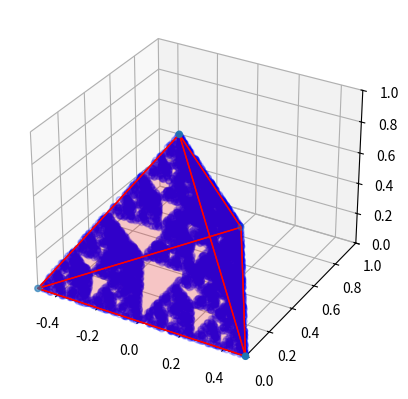

The script that saved this image:
from mpl_toolkits.mplot3d.art3d import Poly3DCollection, Line3DCollection
import matplotlib.pyplot as plt
import numpy as np
import random
import math

def mid_of(point, vertex):
    assert point.shape == vertex.shape

    for i in range(point.shape[0]):
        point[i] = (vertex[i] - point[i])/2 + point[i]
    
    return point

TRI = 1
tri_height = math.sqrt(TRI**2-(TRI/2)**2)
tetrahedron_height = math.sqrt(TRI**2-(tri_height/3)**2)

tri_base_vertex = [[-TRI/2, 0], [0, tri_height], [TRI/2, 0]]
tetra_vertex = [[vertex[0], vertex[1], 0] for vertex in tri_base_vertex]
tetra_vertex = np.array([
    [tri_base_vertex[0][0], tri_base_vertex[0][1], 0], 
    [tri_base_vertex[1][0], tri_base_vertex[1][1], 0], 
    [tri_base_vertex[2][0], tri_base_vertex[2][1], 0], 
    [0, TRI/3, tetrahedron_height]
])

num_of_points = 10000
out_points = np.zeros((num_of_points, 3))

current_point = np.array([0, .4, .5], dtype='float')
print(current_point, mid_of(current_point, tetra_vertex[0]))

for i in range(num_of_points):
    rand_ver = random.choice(tetra_vertex)
    current_point = mid_of(current_point, rand_ver)
    assert(current_point[1] < 0.9)
    out_points[i] = current_point

verts = np.array([
    [tetra_vertex[0],tetra_vertex[1],tetra_vertex[2]],
    [tetra_vertex[0],tetra_vertex[1],tetra_vertex[3]],
    [tetra_vertex[0],tetra_vertex[2],tetra_vertex[3]],
    [tetra_vertex[1],tetra_vertex[2],tetra_vertex[3]]
])

# Graphing
fig = plt.figure()
ax = plt.axes(projection='3d')

ax.set_xlim(-0.5, 0.5)
ax.set_ylim(0,1)
ax.set_zlim3d(0,1)

ax.add_collection3d(Poly3DCollection(verts, facecolors='r', linewidths=1, edgecolors='r', alpha=.1))

ax.scatter(tetra_vertex[:, 0], tetra_vertex[:, 1], tetra_vertex[:, 2])
ax.scatter(out_points[:, 0], out_points[:, 1], out_points[:, 2], color='blue', alpha=0.2)
plt.show()